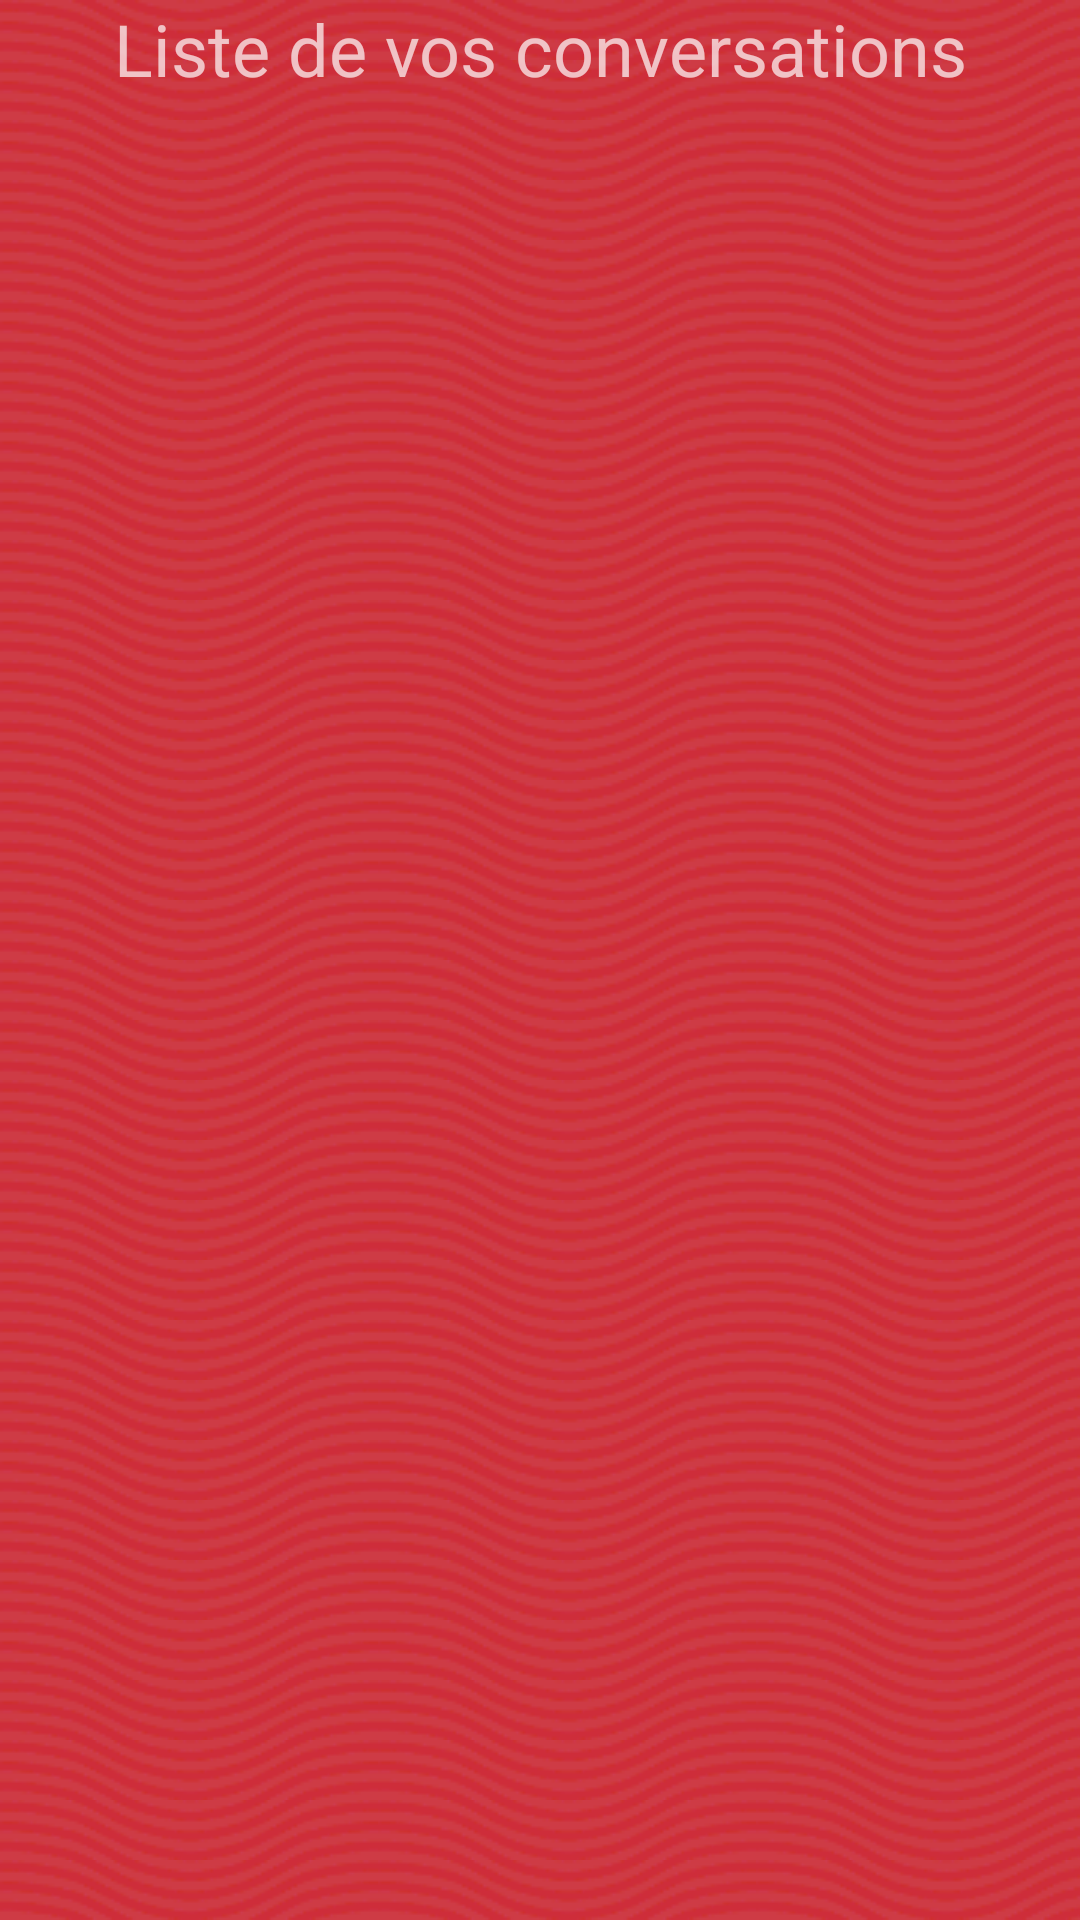

Produce the Android XML layout that renders to this screen, including the resource entries it uses.
<!-- AndroidManifest.xml: activity theme Theme.AppCompat -->
<!-- res/layout/activity_conversation_list.xml -->
<?xml version="1.0" encoding="utf-8"?>
<ScrollView
    android:layout_height="match_parent"
    android:layout_width="match_parent"
    android:layout_gravity="center_horizontal"
    android:paddingBottom="@dimen/activity_vertical_margin"
    android:paddingLeft="@dimen/activity_horizontal_margin"
    android:paddingRight="@dimen/activity_horizontal_margin"
    android:paddingTop="@dimen/activity_vertical_margin"
    android:background="@layout/drawable_back"
    tools:context=".TransportActivity"
    xmlns:tools="http://schemas.android.com/tools"
    xmlns:android="http://schemas.android.com/apk/res/android" >
<RelativeLayout xmlns:android="http://schemas.android.com/apk/res/android"
    xmlns:tools="http://schemas.android.com/tools"
    android:layout_width="match_parent"
    android:layout_height="match_parent"
    android:background="@layout/drawable_back"
    android:paddingBottom="@dimen/activity_vertical_margin"
    android:paddingLeft="@dimen/activity_horizontal_margin"
    android:paddingRight="@dimen/activity_horizontal_margin"
    android:paddingTop="@dimen/activity_vertical_margin"
    tools:context=".ConversationListActivity">
    <TextView
        android:layout_width="wrap_content"
        android:layout_height="wrap_content"
        android:id="@+id/titleView"
        android:text="Liste de vos conversations"
        android:layout_alignParentTop="true"
        android:paddingBottom="15dp"
        android:textSize="24dp"
        android:layout_centerHorizontal="true" />
    <ListView
        android:layout_width="wrap_content"
        android:layout_height="wrap_content"
        android:id="@+id/listView"
        android:layout_below="@+id/titleView"
        android:background="@layout/rounded_corners"
        android:layout_marginTop="20dp" />
</RelativeLayout>
</ScrollView>
<!-- res/layout/drawable_back.xml (included above) -->
<?xml version="1.0" encoding="utf-8"?>
<bitmap xmlns:android="http://schemas.android.com/apk/res/android"
    android:src="@mipmap/pattern"
    android:tileMode="repeat"  android:layout_height="10dp" android:layout_width="60dp"/>
<!-- res/layout/rounded_corners.xml (included above) -->
<?xml version="1.0" encoding="utf-8"?>
<shape xmlns:android="http://schemas.android.com/apk/res/android"
    android:shape="rectangle"  android:layout_height="5dp" android:layout_width="5dp">
    <gradient android:startColor="#ffffff" android:endColor="#ffffff"
        android:angle="270"/>

    <corners android:bottomRightRadius="5dp" android:bottomLeftRadius="5dp"
        android:topLeftRadius="5dp" android:topRightRadius="5dp"/>
</shape>
<!-- resources referenced by this layout -->
<resources>
  <!-- mipmap pattern: png bitmap (mipmap-mdpi, 16934 bytes) -->
</resources>
